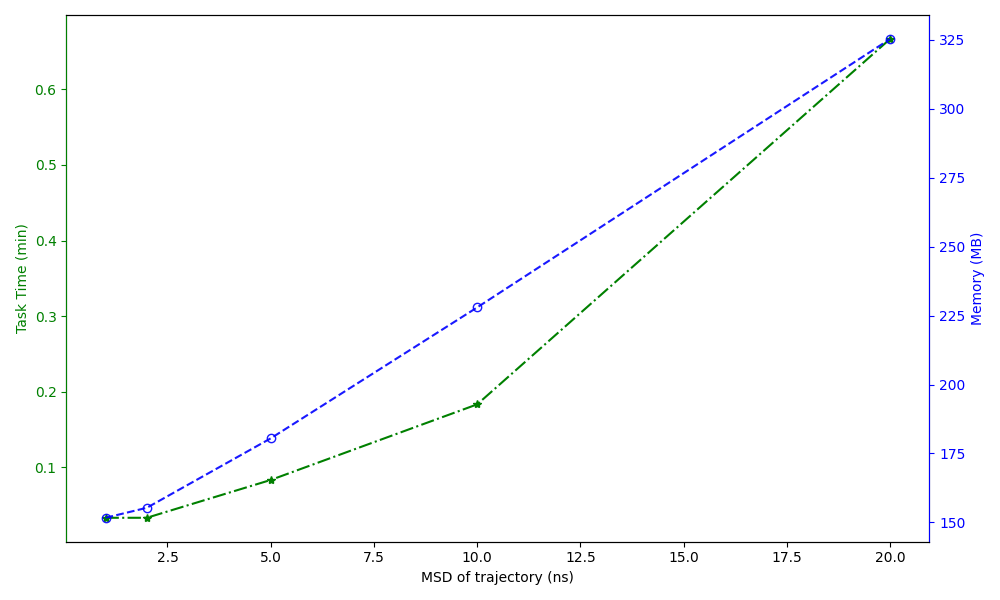

The table this chart was drawn from, first rows:
MSD of trajectory (ns), Task Time (min), Memory (MB)
1, 0.03333, 151.7
2, 0.03333, 155.3
5, 0.08333, 180.5
10, 0.1833, 228
20, 0.6667, 325.4
